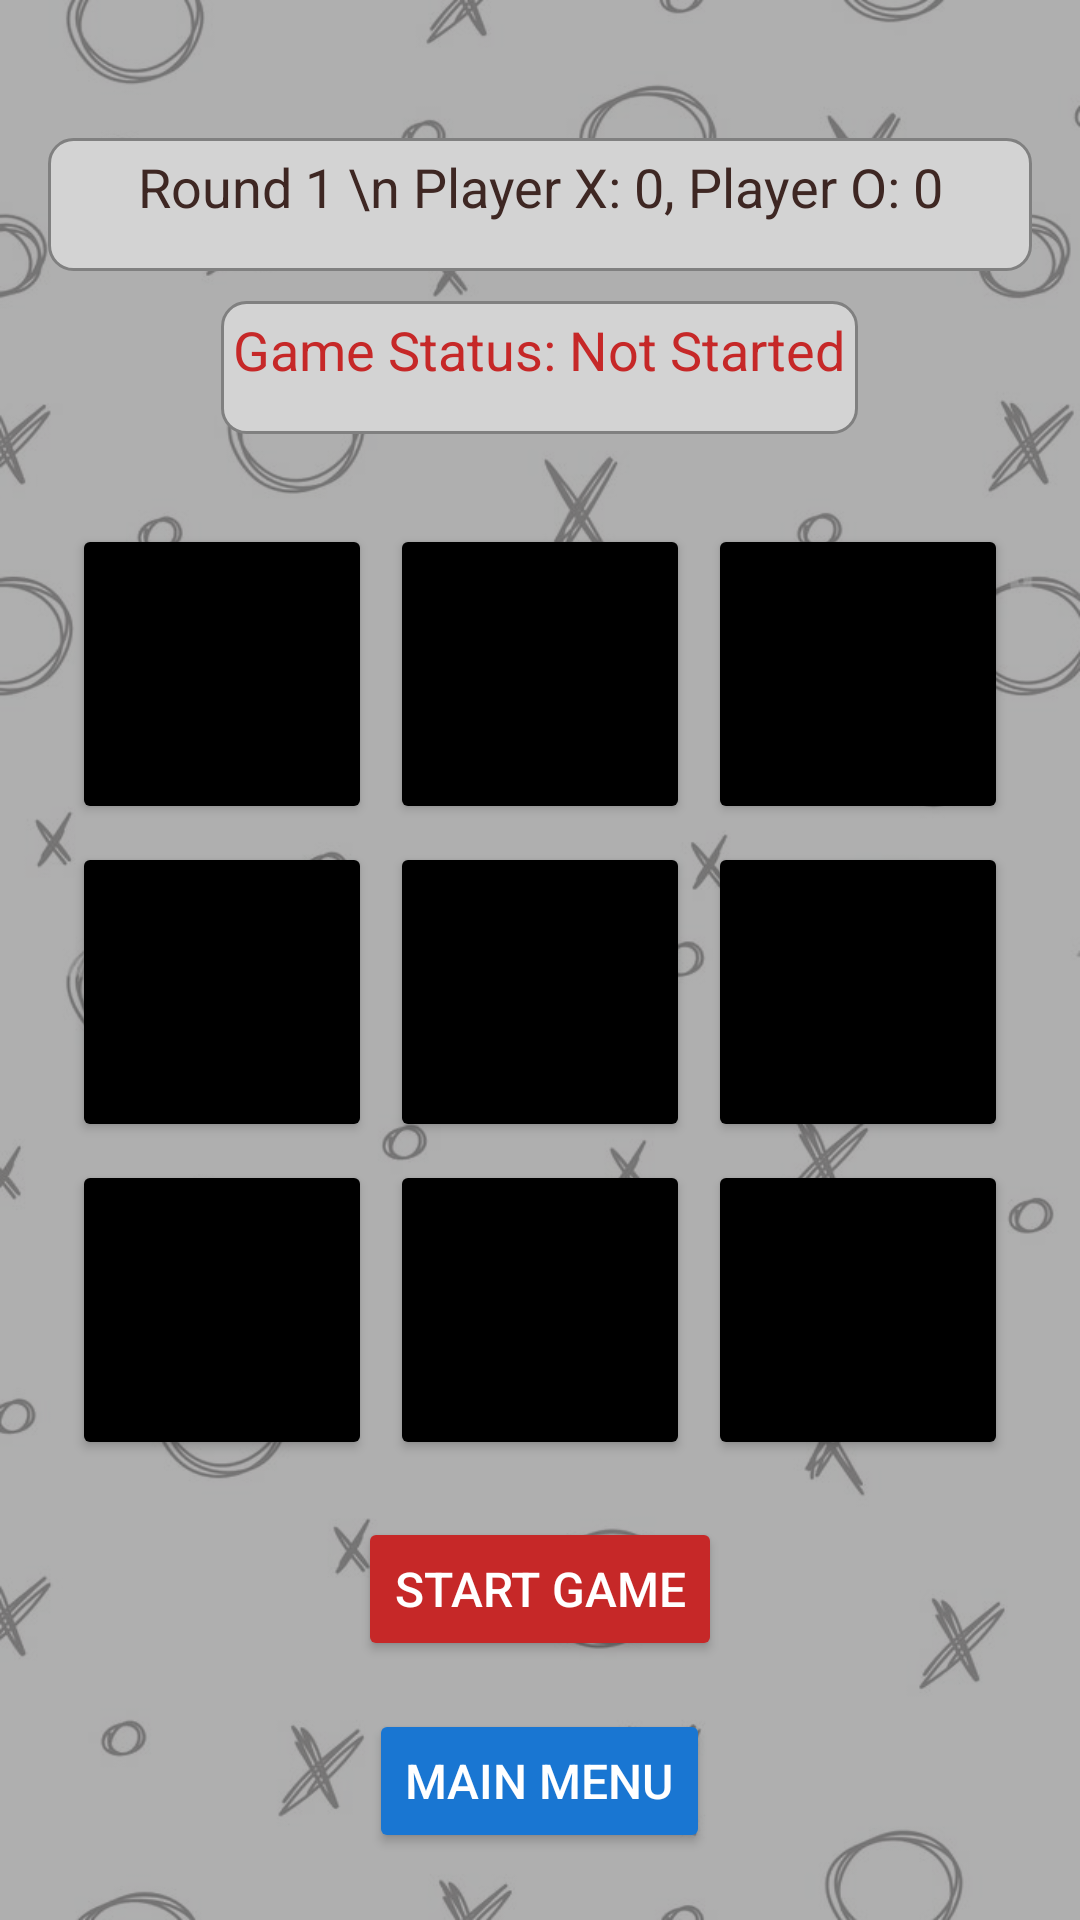

Here is an Android app screen rendered from its layout file. Give the layout XML and the strings, colors and styles it references.
<!-- AndroidManifest.xml: activity theme Theme.Xoxo -->
<!-- res/layout/activity_game.xml -->
<?xml version="1.0" encoding="utf-8"?>
<LinearLayout xmlns:android="http://schemas.android.com/apk/res/android"
    xmlns:tools="http://schemas.android.com/tools"
    android:layout_width="match_parent"
    android:layout_height="match_parent"
    android:orientation="vertical"
    android:padding="16dp"
    tools:context=".GameActivity"
    android:background="@drawable/actback"
    android:gravity="center_horizontal"
   >

    
    <TextView
        android:id="@+id/roundInfoTextView"
        android:layout_width="wrap_content"
        android:layout_height="wrap_content"
        android:textSize="18sp"
        android:layout_marginTop="30dp"
        android:width="500dp"
        android:textColor="@color/high_score_text"
        android:text="Round 1 \n Player X: 0, Player O: 0"
        android:paddingBottom="16dp"
        android:gravity="center_horizontal"
        android:background="@drawable/textview_background"/>

    
    <TextView
        android:id="@+id/gameStatusText"
        android:layout_width="wrap_content"
        android:layout_height="wrap_content"
        android:textSize="18sp"
        android:layout_marginTop="10dp"
        android:layout_marginBottom="10dp"
        android:textColor="@color/clear_high_scores_button_bg"
        android:paddingBottom="16dp"
        android:text="Game Status: Not Started"
        android:background="@drawable/textview_background"
        android:gravity="center_horizontal" />


    
    <GridLayout
        android:layout_marginTop="17dp"
        android:layout_width="wrap_content"
        android:layout_height="wrap_content"
        android:columnCount="3">

        <Button
            android:id="@+id/btn0"
            android:layout_width="100dp"
            android:layout_height="100dp"
            android:tag="0"
            android:textSize="44sp"
            android:layout_margin="3dp"
            android:backgroundTint="@android:color/black"
        android:textColor="@android:color/white"
        android:textStyle="bold"
        android:padding="8dp"

            />

        <Button
            android:id="@+id/btn1"
            android:layout_width="100dp"
            android:layout_height="100dp"
            android:tag="1"
            android:textSize="44sp"
            android:layout_margin="3dp"
            android:backgroundTint="@android:color/black"
            android:textColor="@android:color/white"
            android:textStyle="bold"
            android:padding="8dp"




            />

        <Button
            android:id="@+id/btn2"
            android:layout_width="100dp"
            android:layout_height="100dp"
            android:tag="2"
            android:layout_margin="3dp"
            android:textSize="44sp"
            android:backgroundTint="@android:color/black"
            android:textColor="@android:color/white"
            android:textStyle="bold"
            android:padding="8dp" />

        <Button
            android:id="@+id/btn3"
            android:layout_width="100dp"
            android:layout_height="100dp"
            android:tag="3"
            android:layout_margin="3dp"
            android:textSize="44sp"
            android:backgroundTint="@android:color/black"
            android:textColor="@android:color/white"
            android:textStyle="bold"
            android:padding="8dp" />

        <Button
            android:id="@+id/btn4"
            android:layout_width="100dp"
            android:layout_height="100dp"
            android:tag="4"
            android:layout_margin="3dp"
            android:textSize="44sp"
            android:backgroundTint="@android:color/black"
            android:textColor="@android:color/white"
            android:textStyle="bold"
            android:padding="8dp" />

        <Button
            android:id="@+id/btn5"
            android:layout_width="100dp"
            android:layout_height="100dp"
            android:tag="5"
            android:layout_margin="3dp"
            android:textSize="44sp"
            android:backgroundTint="@android:color/black"
            android:textColor="@android:color/white"
            android:textStyle="bold"
            android:padding="8dp"/>

        <Button
            android:id="@+id/btn6"
            android:layout_width="100dp"
            android:layout_height="100dp"
            android:tag="6"
            android:layout_margin="3dp"
            android:textSize="44sp"
            android:backgroundTint="@android:color/black"
            android:textColor="@android:color/white"
            android:textStyle="bold"
            android:padding="8dp" />

        <Button
            android:id="@+id/btn7"
            android:layout_width="100dp"
            android:layout_height="100dp"
            android:tag="7"
            android:layout_margin="3dp"
            android:textSize="44sp"
            android:backgroundTint="@android:color/black"
            android:textColor="@android:color/white"
            android:textStyle="bold"
            android:padding="8dp" />

        <Button
            android:id="@+id/btn8"
            android:layout_width="100dp"
            android:layout_height="100dp"
            android:tag="8"

            android:layout_margin="3dp"
            android:textSize="44sp"
            android:backgroundTint="@android:color/black"
            android:textColor="@android:color/white"
            android:textStyle="bold"
            android:padding="8dp" />
    </GridLayout>

    
    <Button
        android:id="@+id/startGameBtn"
        android:layout_width="wrap_content"
        android:layout_height="wrap_content"
        android:text="Start Game"
        android:padding="12dp"
        android:textSize="16sp"
        android:layout_marginTop="16dp"
        android:backgroundTint="@color/clear_high_scores_button_bg"
        android:textColor="@color/white" />

    <Button
        android:id="@+id/goToMainMenuBtn"
        android:layout_width="wrap_content"
        android:layout_height="wrap_content"
        android:text="Main Menu"
        android:layout_gravity="center_horizontal"
        android:padding="12dp"
        android:textSize="16sp"
        android:backgroundTint="@color/button_bg"
        android:textColor="@android:color/white"
        android:layout_marginTop="16dp" />


</LinearLayout>
<!-- resources referenced by this layout -->
<resources>
  <color name="button_bg">#1976D2</color>
  <color name="clear_high_scores_button_bg">#C62828</color>
  <color name="high_score_text">#3E2723</color>
  <color name="white">#FFFFFFFF</color>
  <!-- drawable actback: png bitmap (drawable, 250807 bytes) -->
  <!-- drawable textview_background (drawable) -->
  <?xml version="1.0" encoding="utf-8"?>
  <shape xmlns:android="http://schemas.android.com/apk/res/android">
      <solid android:color="#D3D3D3" />
  
      <corners android:radius="8dp" />
  
      <padding
          android:bottom="4dp"
          android:left="4dp"
          android:right="4dp"
          android:top="4dp" />
  
      <stroke
          android:width="1dp"
          android:color="#808080" />
  </shape>
  <style name="Theme.Xoxo" parent="Base.Theme.Xoxo" />
  <style name="Base.Theme.Xoxo" parent="Theme.Material3.DayNight.NoActionBar">
          
          <item name="colorPrimary">@color/black</item>
      </style>
  <color name="black">#FF000000</color>
</resources>
